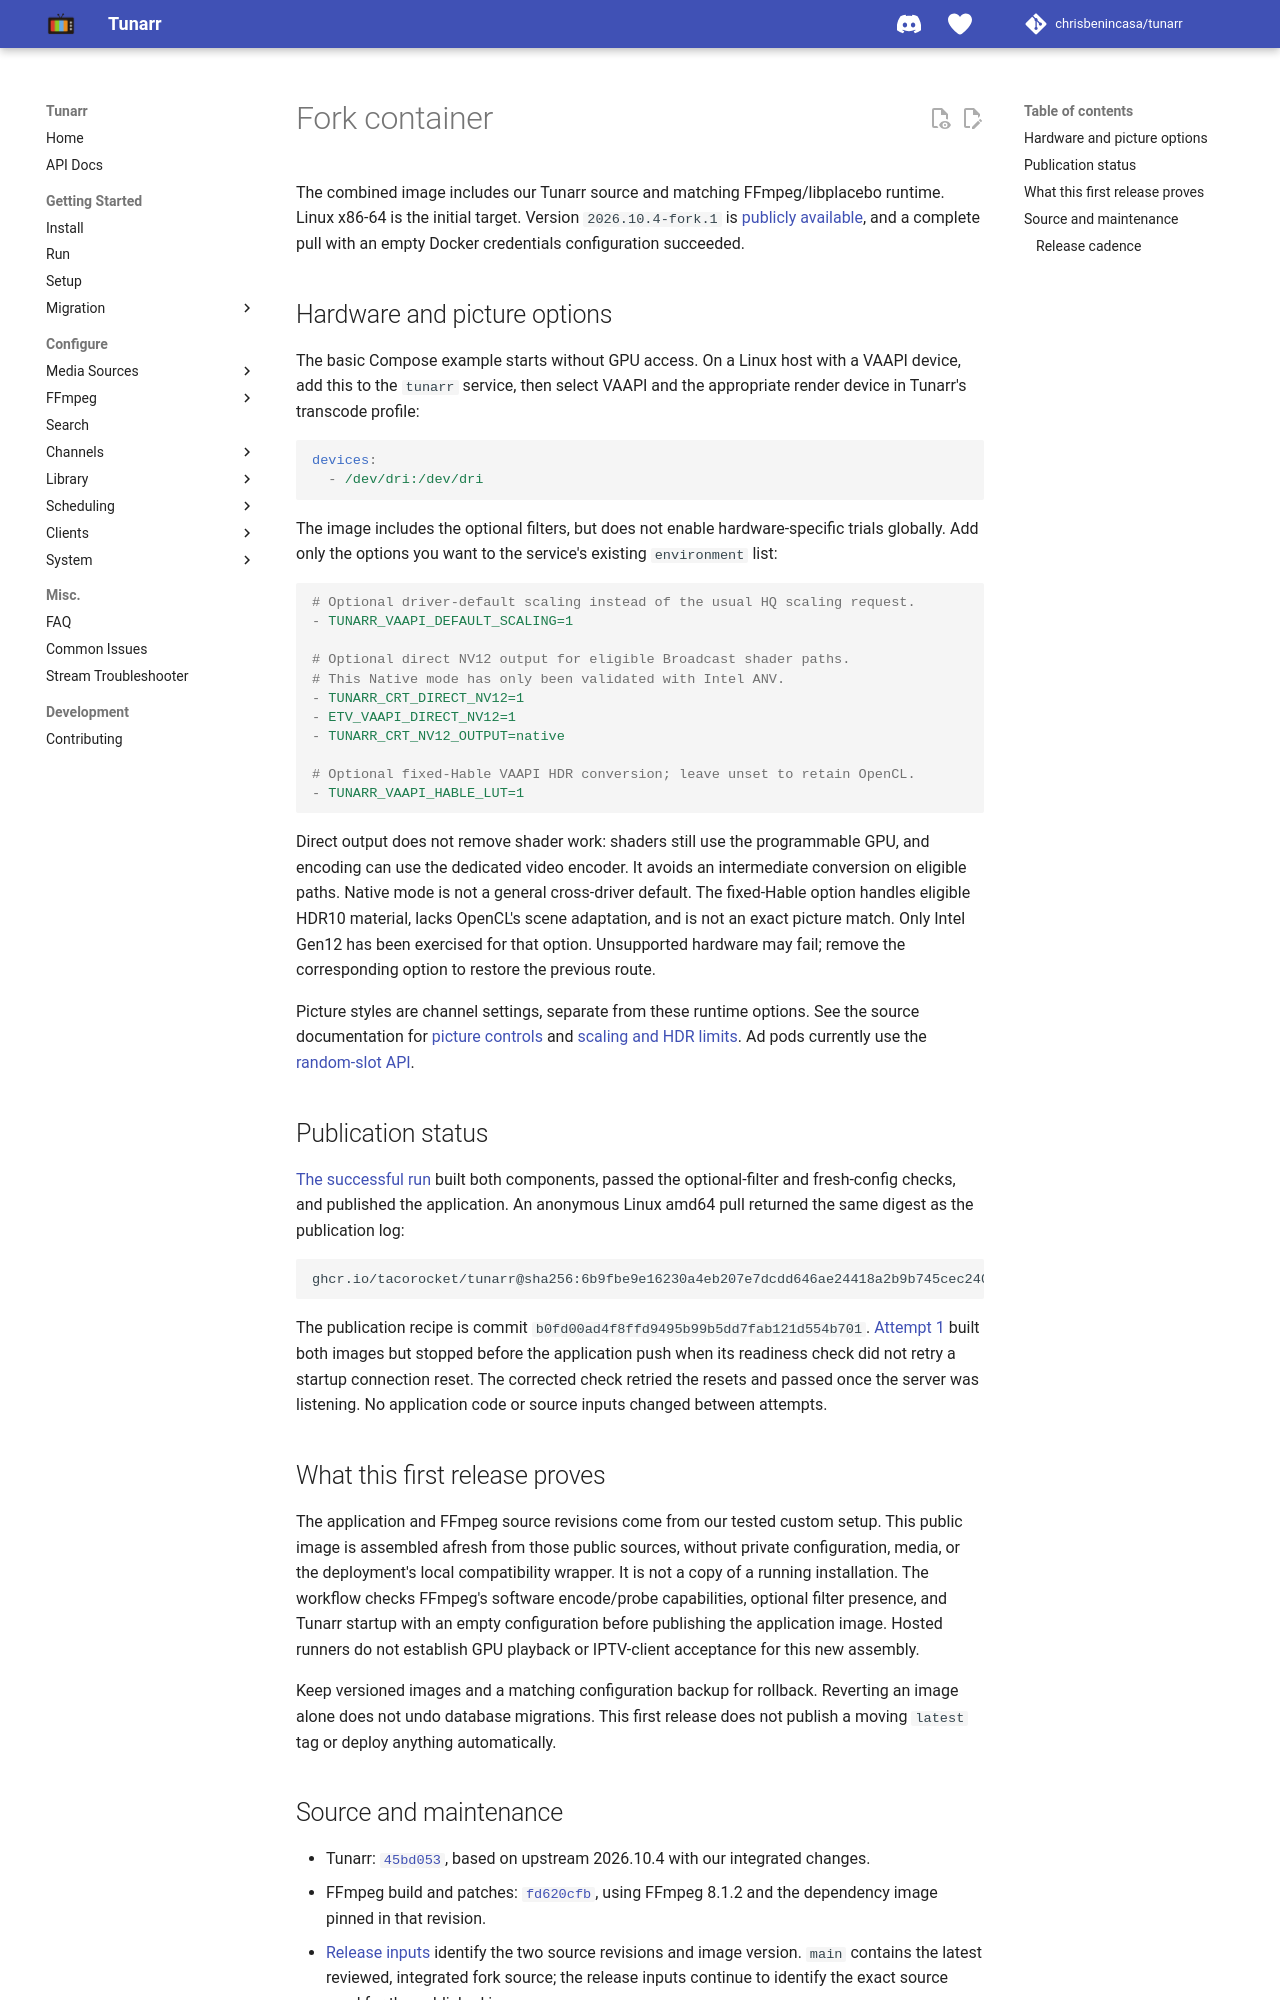

repository: TacoRocket/tunarr · page: fork-container/index.html · generator: mkdocs

# Fork container

The combined image includes our Tunarr source and matching FFmpeg/libplacebo runtime. Linux x86-64 is the initial target. Version `2026.10.4-fork.1` is [publicly available](https://github.com/TacoRocket/tunarr/pkgs/container/tunarr), and a complete pull with an empty Docker credentials configuration succeeded. Later versions are named `<upstream version>-trfork.<N>`; see [Release cadence](#release-cadence).

## Hardware and picture options

The basic Compose example starts without GPU access. On a Linux host with a VAAPI device, add this to the `tunarr` service, then select VAAPI and the appropriate render device in Tunarr's transcode profile:

```yaml
devices:
  - /dev/dri:/dev/dri
```

The image includes the optional filters, but does not enable hardware-specific trials globally. Add only the options you want to the service's existing `environment` list:

```yaml
# Optional driver-default scaling instead of the usual HQ scaling request.
- TUNARR_VAAPI_DEFAULT_SCALING=1

# Optional direct NV12 output for eligible Broadcast shader paths.
# This Native mode has only been validated with Intel ANV.
- TUNARR_CRT_DIRECT_NV12=1
- ETV_VAAPI_DIRECT_NV12=1
- TUNARR_CRT_NV12_OUTPUT=native

# Optional fixed-Hable VAAPI HDR conversion; leave unset to retain OpenCL.
- TUNARR_VAAPI_HABLE_LUT=1
```

Direct output does not remove shader work: shaders still use the programmable GPU, and encoding can use the dedicated video encoder. It avoids an intermediate conversion on eligible paths. Native mode is not a general cross-driver default. The fixed-Hable option handles eligible HDR10 material, lacks OpenCL's scene adaptation, and is not an exact picture match. Only Intel Gen12 has been exercised for that option. Unsupported hardware may fail; remove the corresponding option to restore the previous route.

Picture styles are channel settings, separate from these runtime options. See the source documentation for [picture controls](https://github.com/TacoRocket/tunarr/blob/45bd053639554757263200dbc5506cabf28182e7/server/src/ffmpeg/builder/filter/crt/README.md) and [scaling and HDR limits](https://github.com/TacoRocket/tunarr/blob/45bd053639554757263200dbc5506cabf28182e7/docs/configure/ffmpeg/transcode_config.md). Ad pods currently use the [random-slot API](https://github.com/TacoRocket/tunarr/blob/45bd053639554757263200dbc5506cabf28182e7/docs/configure/scheduling/random-slots.md#after-show-pod-configuration-through-the-api).

## Publication status

[The successful run](https://github.com/TacoRocket/tunarr/actions/runs/40460893717) built both components, passed the optional-filter and fresh-config checks, and published the application. An anonymous Linux amd64 pull returned the same digest as the publication log:

```text
ghcr.io/tacorocket/tunarr@sha256:6b9fbe9e16230a4eb207e7dcdd646ae24418a2b9b745cec24005dff3fcd0574b
```

The publication recipe is commit `b0fd00ad4f8ffd9495b99b5dd7fab121d554b701`. [Attempt 1](https://github.com/TacoRocket/tunarr/actions/runs/40459059909) built both images but stopped before the application push when its readiness check did not retry a startup connection reset. The corrected check retried the resets and passed once the server was listening. No application code or source inputs changed between attempts.

## What this first release proves

The application and FFmpeg source revisions come from our tested custom setup. This public image is assembled afresh from those public sources, without private configuration, media, or the deployment's local compatibility wrapper. It is not a copy of a running installation. The workflow checks FFmpeg's software encode/probe capabilities, optional filter presence, and Tunarr startup with an empty configuration before publishing the application image. Hosted runners do not establish GPU playback or IPTV-client acceptance for this new assembly.

Keep versioned images and a matching configuration backup for rollback. Reverting an image alone does not undo database migrations. This first release does not publish a moving `latest` tag or deploy anything automatically.

## Source and maintenance

- Tunarr: [`45bd053`](https://github.com/TacoRocket/tunarr/commit/45bd053639554757263200dbc5506cabf28182e7), based on upstream 2026.10.4 with our integrated changes.
- FFmpeg build and patches: [`fd620cfb`](https://github.com/TacoRocket/ErsatzTV-ffmpeg/commit/fd620cfbc1c635690ecc17f443fd1bd622f0123f), using FFmpeg 8.1.2 and the dependency image pinned in that revision.
- [Release inputs](../docker/fork-release.json) identify the two source revisions and image version. `main` contains the latest reviewed, integrated fork source; the release inputs continue to identify the exact source used for the published image.

The manual [publication workflow](../.github/workflows/build-and-push-docker.yml) builds the optional NV12 and VAAPI LUT components through the existing FFmpeg recipe, then uses that runtime's registry digest as the Tunarr base. It publishes only to this fork's GitHub container registry. New source combinations get new version tags after review. Reuse the existing recipes; avoid another independent build system.

For a new package, check its visibility in GitHub Packages and verify a complete pull without credentials before advertising it as available. The first `tunarr` package is public and passed that check. Users only need the combined `tunarr` image; the workflow manages the `tunarr-ffmpeg` intermediate.

Upstream improvements should replace our equivalent patches when adopted. Feature branches remain development checkpoints, not separate supported distributions. Use the [publication PR](https://github.com/TacoRocket/tunarr/pull/25) for first-release feedback and pull requests for code contributions; broader upstream changes are discussed with the relevant maintainer first.
